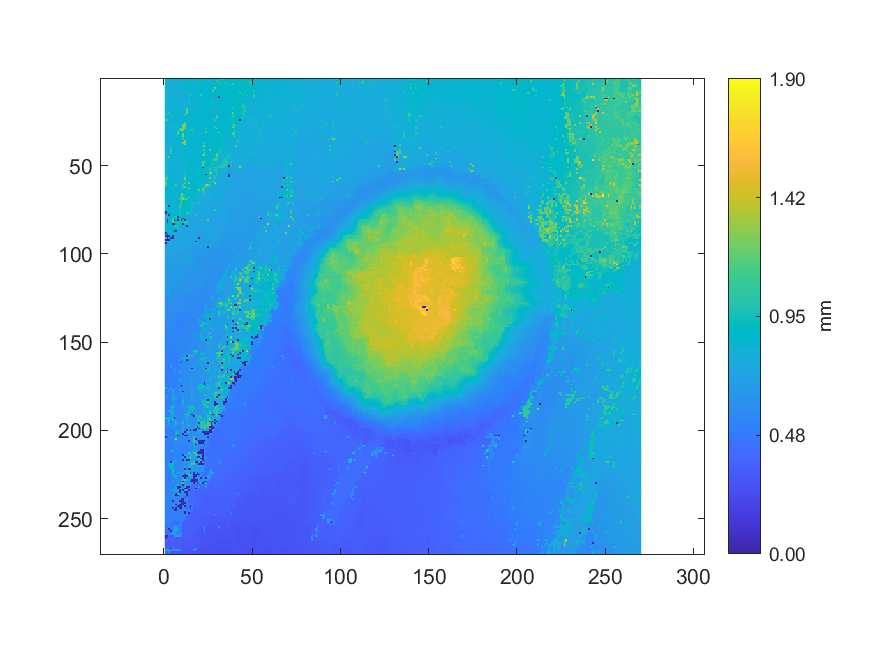

Values plotted in this chart, from the file beside it:
0.817530541973736, 0.820615489482187, 0.821158383655357, 0.815860302408398, 0.811718744904934, 0.811994612953842, 0.813825775547709, 0.814936321283052, 0.823870201943812, 0.82487818135328, 0.821800307384544, 0.824206195080301, 0.822236214269516, 0.821938241408998, 0.842248142317315, 0.841590303123768, 0.84092450619804, 0.842908634088256, 0.849014867247718, 0.846574496045848, 0.846881310831011, 0.859736585071587, 0.846216398097748, 0.857404085350379
0.8179, 0.8186, 0.8092, 0.8098, 0.8094, 0.8081, 0.8128, 0.8269, 0.8222, 0.8224, 0.8226, 0.8231, 0.8442, 0.8446, 0.8377, 0.8376, 0.8393, 0.8445, 0.8413, 0.8582, 0.8578, 0.8588, 0.8548, 0.8516
0.8182, 0.8182, 0.8059, 0.8043, 0.8057, 0.8063, 0.8107, 0.8277, 0.8303, 0.8304, 0.8303, 0.8338, 0.8361, 0.8392, 0.839, 0.8389, 0.8418, 0.8408, 0.839, 0.9468, 0.8599, 0.8595, 0.8559, 0.8563
0.8169, 0.8008, 0.8041, 0.8033, 0.8039, 0.8044, 0.8208, 0.8242, 0.8287, 0.8287, 0.834, 0.8337, 0.8382, 0.8381, 0.8377, 0.8377, 0.8414, 0.8371, 0.9492, 0.8646, 0.8615, 0.8607, 0.8576, 0.8569
0.8151, 0.8015, 0.8018, 0.8032, 0.8045, 0.8155, 0.8162, 0.8177, 0.8162, 0.8296, 0.8335, 0.8333, 0.8372, 0.8341, 0.8348, 0.8349, 0.8408, 0.8376, 0.9494, 0.8628, 0.8628, 0.8587, 0.8569, 0.8573
0.8026, 0.8011, 0.8001, 0.8072, 0.8072, 0.8094, 0.8123, 0.8128, 0.812, 0.9816, 0.8411, 0.8407, 0.8371, 0.8305, 0.8332, 0.8392, 0.837, 0.9492, 0.9498, 0.8672, 0.8663, 0.8605, 0.8572, 0.8576
0.8071, 0.8007, 0.8018, 0.804, 0.8084, 0.8087, 0.8111, 0.8085, 0.8076, 0.8699, 0.8379, 0.8372, 0.8354, 0.8276, 0.8303, 0.8313, 0.8452, 0.8413, 0.9495, 0.8696, 0.8691, 0.8611, 0.8592, 0.8605
0.8018, 0.8002, 0.8052, 0.806, 0.8086, 0.8088, 0.8097, 0.806, 0.806, 0.8118, 0.8096, 0.8609, 0.8272, 0.8256, 0.8281, 0.845, 0.8454, 0.8367, 0.8909, 0.8655, 0.8643, 0.8598, 0.8586, 0.8591
0.8018, 0.8026, 0.805, 0.8051, 0.8085, 0.8087, 0.8018, 0.8024, 0.805, 0.8052, 0.8055, 0.8085, 0.8212, 0.8186, 0.8274, 0.8431, 0.8363, 0.8359, 0.8579, 0.8585, 0.8735, 0.8576, 0.8578, 0.8585
0.8029, 0.8047, 0.8054, 0.8056, 0.8099, 0.8088, 0.8039, 0.8016, 0.8028, 0.8033, 0.8039, 0.8178, 0.8162, 0.8175, 1.137, 0.8278, 0.8318, 0.8339, 0.8573, 0.8602, 1.126, 0.8556, 0.8556, 0.8579
0.8029, 0.8036, 0.8055, 0.8056, 0.8097, 0.8113, 0.8055, 0.8056, 0.802, 0.798, 0.7971, 0.8159, 0.8161, 0.8174, 0.8319, 0.8324, 0.8297, 0.8549, 0.8537, 0.8437, 0.8436, 0.8437, 0.8567, 0.857
0.8048, 0.8047, 0.8052, 0.8046, 0.8122, 0.8117, 0.8058, 0.8054, 0.8049, 0.7952, 0.7994, 0.8147, 0.8151, 0.8201, 0.8325, 0.8322, 0.832, 0.8547, 0.8458, 0.8458, 0.8461, 0.8497, 0.8549, 0.8559
0.8057, 0.8035, 0.8036, 0.8055, 0.8128, 0.8128, 0.8061, 0.8039, 0.8042, 0.7959, 0.7964, 0.8124, 0.8144, 0.8193, 0.8318, 0.8299, 0.8274, 0.8273, 0.8455, 0.8456, 0.8461, 0.8553, 0.8554, 0.8571
0.8016, 0.802, 0.8039, 0.8047, 0.815, 0.8124, 0.8073, 0.805, 0.8032, 0.7999, 0.8013, 0.8119, 0.8119, 1.02, 0.8307, 0.8244, 0.8254, 0.9013, 0.8461, 0.8456, 0.8471, 0.8533, 0.8551, 0.8588
0.8032, 0.8048, 0.8053, 0.8066, 0.8154, 0.8145, 0.8077, 0.8069, 0.8058, 0.8028, 0.8159, 0.8147, 0.8154, 0.8356, 0.8347, 0.8272, 0.8261, 0.8267, 0.8436, 0.846, 0.8476, 0.8551, 0.8559, 0.8579
0.8046, 0.8072, 0.807, 0.8066, 0.8155, 0.8151, 0.8129, 0.81, 0.8127, 0.8139, 0.8218, 0.8159, 0.8161, 0.8357, 0.8353, 0.826, 0.8259, 0.9045, 0.8431, 0.8441, 0.8467, 0.8551, 0.8536, 0.8521
0.8048, 0.8051, 0.8077, 0.8069, 0.8159, 0.8153, 0.8138, 0.8132, 0.8211, 0.8238, 0.8223, 0.8194, 0.8189, 0.8453, 0.8422, 0.8414, 0.832, 0.8445, 0.8453, 0.8445, 0.853, 0.8538, 0.8542, 0.8468
0.8087, 0.8057, 0.8063, 0.8133, 0.8211, 0.8314, 0.8331, 0.8329, 0.8283, 0.8305, 0.8254, 0.8259, 1.204, 0.8451, 0.8413, 0.8401, 0.8395, 0.8482, 0.8444, 0.845, 0.8496, 0.851, 0.8455, 0.8434
0.806, 0.8077, 0.8143, 0.814, 0.8261, 0.8322, 0.8353, 0.8367, 0.8364, 0.8309, 0.8273, 0.827, 1.207, 0.8445, 0.8469, 0.8473, 0.8451, 0.8464, 0.8455, 0.8453, 0.8489, 0.8492, 0.8456, 0.8425
0.806, 0.8122, 1.039, 0.8183, 0.8349, 0.8345, 0.8341, 0.8396, 0.8375, 0.8349, 0.8308, 0.8343, 1.205, 0.8529, 0.8483, 0.847, 0.8576, 0.8556, 0.8468, 0.8474, 0.8488, 0.8494, 0.843, 0.843
0.8077, 1.024, 0.8181, 0.8421, 1.006, 0.8337, 0.8309, 0.837, 0.8368, 0.8368, 0.8334, 1.207, 0.8542, 0.8541, 0.8554, 0.8633, 0.864, 0.8514, 0.8482, 0.8478, 0.8543, 0.8468, 0.8422, 0.8423
0.8077, 0.8075, 0.8433, 0.8419, 0.8419, 0.8321, 0.8329, 0.8347, 0.8371, 0.8336, 0.8329, 0.8398, 0.8499, 0.845, 0.8552, 0.8561, 0.8626, 0.8496, 0.85, 0.8498, 0.8512, 0.851, 0.8412, 0.8404
0.8073, 0.8074, 0.8253, 0.8423, 0.8399, 0.8311, 0.8321, 0.8341, 0.8336, 0.8325, 0.833, 0.8395, 0.8487, 0.8411, 0.8526, 0.8529, 0.8551, 0.8486, 0.8483, 0.8492, 0.8493, 0.8415, 0.8425, 0.8423
1.143, 1.076, 0.8301, 0.835, 0.8358, 0.8272, 0.8275, 0.8336, 0.8337, 0.8345, 0.8348, 0.8349, 0.8472, 0.8408, 0.8419, 0.8546, 0.8546, 0.8499, 0.8479, 0.8483, 0.8463, 0.8408, 0.8411, 0.845
0.8164, 0.8245, 0.8281, 0.8358, 0.8219, 0.8207, 0.827, 0.8242, 0.8242, 0.8351, 0.8354, 0.8448, 0.8465, 0.8442, 0.8421, 0.854, 0.8537, 0.846, 0.8446, 0.8464, 0.8459, 0.8407, 0.8412, 0.8474
0.8145, 0.8145, 0.8255, 0.8283, 0.8169, 0.8183, 0.8189, 0.8355, 0.8368, 0.8348, 0.8342, 1.184, 0.8517, 0.8522, 0.8518, 0.8528, 0.8529, 0.8433, 0.8431, 0.8427, 0.842, 0.8386, 0.8389, 0.8438
0.8134, 0.8187, 0.8224, 0.8221, 0.8165, 0.817, 0.8178, 0.8339, 0.8353, 0.8374, 1.189, 1.245, 0.8573, 0.8558, 0.8579, 0.8577, 0.8444, 0.8432, 0.8432, 0.8441, 0.8444, 0.8366, 0.8364, 0.8486
0.8135, 0.8127, 0.8223, 0.8186, 0.8165, 0.816, 0.9878, 0.8353, 0.8381, 0.8437, 1.25, 1.227, 0.8607, 0.8604, 0.8635, 0.9164, 0.842, 0.8421, 0.8429, 0.8436, 0.8428, 0.839, 0.8393, 0.8442
0.8134, 0.8179, 0.819, 0.8191, 0.8163, 0.8171, 0.8181, 0.8384, 1.115, 1.225, 1.257, 1.257, 0.8752, 0.8734, 0.8725, 0.8668, 0.8438, 0.8423, 0.8421, 0.849, 0.8451, 0.8401, 0.8407, 1.103
0.8121, 0.8172, 0.8183, 0.8181, 0.8138, 0.8147, 0.8408, 0.8915, 1.183, 1.223, 1.245, 0.8795, 0.8797, 0.8795, 0.886, 1.113, 0.8419, 0.8421, 0.8423, 0.8465, 0.8426, 0.8414, 0.8435, 0.8596
0.8154, 0.8152, 0.8172, 0.811, 0.8125, 0.8134, 0.9083, 1.192, 0.8618, 0.8656, 0.8747, 0.8757, 0.8787, 0.8779, 0.8667, 0.8453, 0.8417, 0.8421, 0.8445, 0.8452, 0.8424, 0.8421, 0.8416, 1.146
0.8145, 0.8135, 0.8123, 0.8119, 0.8142, 0.8158, 0.8401, 1.174, 0.87, 0.8688, 1.247, 0.8764, 0.8741, 0.8756, 0.8669, 0.8654, 0.8428, 0.8429, 0.8434, 0.8458, 0.8445, 0.8422, 0.8413, 0.8415
0.8157, 0.8147, 0.8141, 0.8104, 0.8127, 0.8158, 0.843, 0.8456, 0.8474, 0.9604, 1.261, 0.8762, 0.8708, 0.8608, 0.8586, 0.8585, 0.8432, 0.8431, 0.8476, 0.8473, 0.845, 0.8442, 0.8444, 0.8704
0.8125, 0.8128, 0.8096, 0.8095, 0.8127, 0.8711, 0.8784, 0.8434, 0.8439, 0.8425, 0.9648, 0.8637, 0.8637, 0.8585, 0.8576, 0.8454, 0.8431, 0.8435, 0.8474, 0.847, 0.8459, 0.8456, 0.8465, 0.8638
0.8125, 0.8113, 0.81, 0.8065, 0.812, 0.8403, 0.8364, 0.8396, 0.8401, 0.8408, 1.05, 0.862, 0.8631, 0.8604, 0.8598, 0.8436, 0.8421, 0.8411, 0.8484, 0.8496, 0.8493, 0.8478, 0.851, 0.8671
0.8101, 0.8127, 0.8082, 0.8076, 0.8145, 0.8321, 0.8341, 0.8341, 0.8339, 0.8391, 0.8407, 1.277, 0.8631, 0.8631, 0.8624, 0.8421, 0.8421, 0.8434, 0.8502, 0.8511, 0.8507, 0.8507, 0.8518, 0.8656
0.8101, 0.8106, 0.8073, 0.8129, 0.8139, 0.8318, 0.8322, 0.8333, 0.8291, 0.8357, 1.274, 1.281, 0.8567, 0.8652, 0.8492, 0.841, 0.8425, 0.8454, 0.8505, 0.851, 0.8513, 0.8524, 1.174, 0.8651
0.8088, 0.8076, 0.8068, 0.809, 0.8284, 0.8305, 0.8298, 0.8259, 0.828, 0.8293, 0.8374, 1.3, 0.8493, 0.8672, 0.8397, 0.8397, 0.8408, 0.8426, 0.8492, 0.8481, 0.8495, 0.8518, 0.866, 0.8669
0.8085, 0.8074, 0.8061, 0.8096, 0.8284, 0.8297, 0.8293, 0.8226, 0.8229, 0.8248, 0.8279, 0.8461, 0.8465, 0.8464, 0.8369, 0.8377, 0.8404, 0.842, 0.8452, 0.8458, 0.8468, 1.107, 1.35, 0.8676
0.8082, 0.8036, 0.8036, 1.069, 0.827, 0.8275, 0.8271, 0.8214, 0.8209, 0.8207, 0.8912, 0.8382, 0.8393, 0.84, 0.8316, 0.8322, 0.8341, 0.8426, 0.8427, 0.8431, 0.8429, 0.8591, 0.859, 0.8671
0.8095, 0.8033, 0.8037, 1.067, 0.8295, 0.8285, 0.8245, 0.8205, 0.821, 0.8247, 0.8294, 0.8389, 0.8385, 0.8387, 0.8312, 0.8327, 0.841, 0.843, 0.8435, 0.8432, 0.8436, 1.018, 1.198, 0.8946
0.8059, 0.8003, 0.7997, 1.069, 0.8299, 0.8301, 0.8232, 0.8209, 0.8209, 0.8243, 0.8356, 0.8389, 0.838, 0.8391, 0.8314, 0.8319, 0.8361, 0.8435, 0.8427, 0.8436, 0.844, 0.862, 0.9529, 0.8957
0.8002, 0.8001, 0.8001, 1.035, 0.8281, 0.827, 0.8232, 0.8179, 0.8196, 0.825, 0.8361, 0.8362, 0.8361, 0.8365, 0.8309, 0.8311, 0.837, 0.8454, 0.8435, 0.8443, 0.8466, 0.8852, 1.182, 0.877
0.7985, 0.7997, 0.8004, 0.8275, 0.828, 0.8273, 0.8212, 0.8185, 0.8167, 0.824, 0.8398, 0.8371, 0.8364, 0.8322, 0.8318, 0.8331, 0.8454, 0.8452, 0.8436, 0.8432, 0.8617, 1.163, 1.177, 0.8792
0.8016, 0.8007, 1.204, 0.8257, 0.8283, 0.8276, 0.8207, 0.8197, 0.8198, 1.085, 0.8396, 0.8372, 0.8372, 0.8327, 0.8341, 0.8346, 0.8461, 0.8456, 0.8456, 0.8443, 0.8492, 0.8665, 0.894, 0.8831
0.8022, 0.8014, 0.8805, 0.828, 0.8274, 0.8271, 0.8197, 0.8193, 0.8218, 0.8435, 0.8429, 0.8368, 0.8345, 0.833, 0.8358, 0.8356, 0.8478, 0.8473, 0.8464, 0.8478, 0.8519, 0.8772, 0.9475, 0.8818
0.802, 0.8046, 0.8067, 0.8278, 0.8271, 0.8274, 0.819, 0.82, 0.8215, 0.8424, 0.8424, 0.8518, 0.8307, 0.8307, 0.8319, 0.8358, 0.8492, 0.8473, 0.8482, 0.8468, 0.8504, 0.9479, 0.8758, 0.8855
0.7915, 0.7922, 0.8205, 0.8197, 0.8267, 0.8228, 0.8167, 0.8154, 0.8203, 0.8562, 0.8345, 0.8256, 0.8252, 0.8308, 0.8489, 0.8496, 0.8487, 0.8485, 0.8478, 0.8478, 0.8501, 1.143, 1.173, 0.8844
0.7998, 0.7997, 0.8243, 0.8228, 0.8237, 0.8236, 0.8153, 0.8161, 0.8214, 0.8319, 0.8217, 0.8228, 0.8218, 0.8363, 0.8514, 0.8492, 0.849, 0.8493, 0.8484, 0.8472, 0.8531, 1.197, 0.8833, 0.8848
0.8004, 0.8037, 0.8252, 0.8259, 0.8253, 0.8194, 0.8165, 0.8162, 0.8214, 0.8191, 0.8184, 0.8225, 0.8273, 0.852, 0.8442, 0.8518, 0.8521, 0.8534, 0.8523, 0.8527, 0.8542, 1.126, 0.8835, 0.8841
0.8008, 1.101, 0.8276, 0.8269, 0.8271, 0.8188, 0.8155, 0.8164, 0.8179, 0.8158, 0.8132, 0.8143, 0.9948, 0.8406, 0.844, 0.8516, 0.851, 0.8512, 0.8514, 0.8495, 0.8503, 0.003909, 0.8831, 0.8823
0.7996, 1.01, 0.8262, 0.826, 0.8258, 0.8174, 0.811, 0.8179, 0.8177, 0.815, 0.8134, 0.8137, 0.8366, 0.8384, 0.8433, 0.8503, 0.8516, 0.8513, 0.8545, 0.8535, 0.8543, 0.8886, 0.8947, 0.8797
0.7981, 0.8748, 0.8264, 0.8258, 0.8261, 0.8179, 0.8109, 0.8166, 0.8161, 0.8132, 0.8138, 0.8191, 0.859, 0.838, 0.8546, 0.8519, 0.8534, 0.8534, 0.8542, 0.8548, 0.8684, 0.8763, 0.8776, 0.8777
0.7999, 0.8212, 0.826, 0.8267, 0.8267, 0.8177, 0.8171, 0.8204, 0.817, 0.8136, 0.8122, 0.8185, 0.8355, 0.8529, 0.8482, 0.8533, 0.8533, 0.8521, 0.855, 0.8546, 0.8731, 0.8733, 0.8728, 0.9009
0.8046, 0.8481, 0.8307, 0.829, 0.8274, 0.8197, 0.8223, 0.8278, 0.8163, 0.8159, 0.8158, 1.093, 0.8408, 0.8408, 0.855, 0.8544, 0.8536, 0.8519, 0.8545, 0.8554, 0.8635, 0.8724, 0.8729, 0.003833
0.8076, 0.9872, 0.8302, 0.8311, 0.8308, 0.8216, 0.8221, 0.827, 0.8166, 0.8169, 0.8173, 0.8317, 0.8384, 0.8398, 0.8575, 0.8544, 0.8523, 0.8511, 0.8551, 0.8654, 0.8677, 0.8672, 0.9067, 0.9158
1.122, 1.134, 0.8317, 0.8322, 0.8325, 0.8237, 0.8244, 0.8261, 0.8257, 0.8135, 0.8121, 1.255, 0.8423, 0.8423, 0.851, 0.8549, 0.8521, 0.8524, 0.8647, 0.8668, 0.867, 0.8672, 0.9079, 0.8242
1.122, 0.8323, 0.8332, 0.8329, 0.8323, 0.8239, 0.8267, 0.8266, 0.814, 0.8151, 0.8128, 1.123, 0.8427, 0.8438, 0.8507, 0.8547, 0.8531, 0.8531, 0.8767, 0.8653, 0.8655, 0.9128, 0.9059, 0.8203
1.072, 0.8314, 0.8331, 0.833, 0.8333, 0.8253, 0.8262, 0.8265, 0.8152, 0.8154, 0.8239, 0.8564, 0.8621, 0.8492, 0.8597, 0.8696, 0.8588, 0.8589, 0.8602, 0.8605, 0.9043, 0.8206, 0.8187, 0.8136
1.156, 0.8316, 0.8338, 0.834, 0.8412, 0.8252, 0.8278, 0.8186, 0.818, 0.8173, 0.8228, 1.099, 0.8534, 1.208, 0.8638, 0.861, 0.8616, 0.8604, 0.8594, 0.8592, 0.9185, 0.8177, 0.8179, 0.8123
1.141, 0.8321, 0.8367, 0.8427, 0.8448, 0.8408, 1.14, 0.8211, 0.8179, 0.8247, 1.088, 0.8462, 0.85, 0.8615, 0.8653, 0.8633, 0.8634, 0.8621, 0.8624, 0.8607, 0.9288, 0.905, 0.8109, 1.306
... 209 more rows
